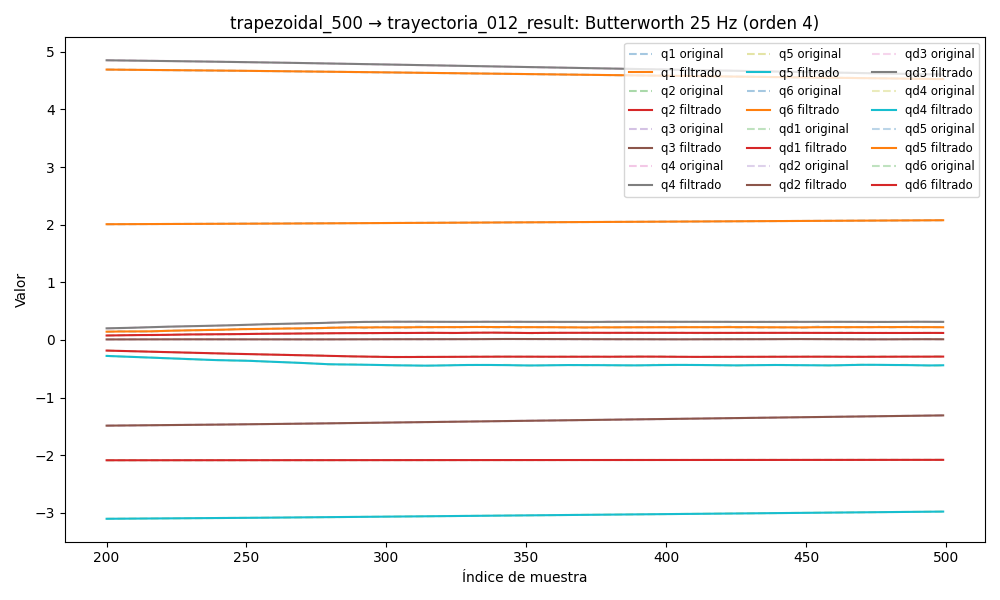

The table this chart was drawn from, first rows:
timestamp, q1, q2, q3, q4, q5, q6, qd1, qd2, qd3, qd4, qd5, qd6, tau1, tau2, tau3, tau4, tau5, tau6
1749046507, 4.721, -2.089, -1.518, 4.897, -3.125, 1.996, 0.01659, -0.0004664, -0.01083, 0.01619, -0.01695, 0.004327, 0.1779, 1.091, 0.8173, 0.5608, 0.212, 0.1059
1749046507, 4.721, -2.089, -1.518, 4.897, -3.125, 1.996, 0.01461, -0.0004416, -0.009191, 0.01417, -0.01498, 0.003667, 0.1779, 1.091, 0.8173, 0.5608, 0.212, 0.1059
1749046507, 4.721, -2.089, -1.518, 4.897, -3.125, 1.996, 0.01265, -0.0004166, -0.007601, 0.01217, -0.01303, 0.003028, 0.1999, 1.102, 0.8521, 0.5569, 0.1987, 0.09876
1749046507, 4.721, -2.089, -1.518, 4.897, -3.125, 1.996, 0.01071, -0.0003919, -0.006101, 0.0102, -0.01112, 0.002426, 0.1908, 1.096, 0.868, 0.5645, 0.2019, 0.1013
1749046507, 4.721, -2.089, -1.518, 4.897, -3.125, 1.996, 0.008807, -0.0003677, -0.004725, 0.008294, -0.009263, 0.001875, 0.1557, 1.127, 0.8569, 0.5433, 0.2535, 0.08914
1749046507, 4.721, -2.089, -1.518, 4.897, -3.125, 1.996, 0.006952, -0.0003446, -0.003502, 0.006468, -0.007485, 0.001386, 0.1275, 1.122, 0.8561, 0.5041, 0.2652, 0.1131
1749046507, 4.721, -2.089, -1.518, 4.897, -3.125, 1.996, 0.005158, -0.0003227, -0.002452, 0.004746, -0.005804, 0.0009638, 0.1275, 1.122, 0.8561, 0.5041, 0.2652, 0.1131
1749046507, 4.721, -2.089, -1.519, 4.897, -3.125, 1.996, 0.00344, -0.0003027, -0.001581, 0.003152, -0.004238, 0.0006104, 0.1233, 1.118, 0.8816, 0.5165, 0.2777, 0.08975
1749046507, 4.721, -2.089, -1.519, 4.897, -3.125, 1.996, 0.001813, -0.0002849, -0.0008901, 0.001707, -0.002805, 0.0003235, 0.1223, 1.127, 0.8978, 0.488, 0.3181, 0.08887
1749046507, 4.721, -2.089, -1.519, 4.897, -3.125, 1.996, 0.0002913, -0.0002696, -0.0003684, 0.0004274, -0.001519, 9.745312740483481e-05, 0.1223, 1.127, 0.8978, 0.488, 0.3181, 0.08887
1749046507, 4.721, -2.089, -1.519, 4.897, -3.125, 1.996, -0.00111, -0.0002571, 1.196527292603402e-06, -0.0006731, -0.000392, -7.56909738649234e-05, 0.1223, 1.127, 0.8978, 0.488, 0.3181, 0.08887
1749046507, 4.721, -2.089, -1.519, 4.897, -3.125, 1.996, -0.002378, -0.0002476, 0.0002414, -0.001588, 0.0005698, -0.0002053, 0.08039, 1.167, 0.9294, 0.4574, 0.3555, 0.06839
1749046507, 4.721, -2.089, -1.519, 4.897, -3.125, 1.996, -0.0035, -0.0002408, 0.0003781, -0.002315, 0.001365, -0.0003012, 0.0454, 1.14, 0.9344, 0.4573, 0.3546, 0.06527
1749046507, 4.721, -2.089, -1.519, 4.897, -3.125, 1.996, -0.004464, -0.0002366, 0.0004378, -0.002861, 0.001998, -0.0003726, 0.0454, 1.14, 0.9344, 0.4573, 0.3546, 0.06527
1749046507, 4.721, -2.089, -1.519, 4.897, -3.125, 1.996, -0.005264, -0.0002344, 0.0004463, -0.003237, 0.002476, -0.0004274, 0.07757, 1.151, 0.9535, 0.4346, 0.3704, 0.06075
1749046507, 4.721, -2.089, -1.518, 4.897, -3.125, 1.996, -0.005894, -0.0002334, 0.0004265, -0.003459, 0.002812, -0.000472, 0.04352, 1.167, 0.9542, 0.4263, 0.3811, 0.06441
1749046507, 4.721, -2.089, -1.518, 4.897, -3.125, 1.996, -0.006353, -0.0002328, 0.0003975, -0.003548, 0.003022, -0.0005107, 0.07917, 1.137, 0.9741, 0.4307, 0.4093, 0.06442
1749046507, 4.721, -2.089, -1.518, 4.897, -3.125, 1.996, -0.006643, -0.0002313, 0.0003736, -0.003527, 0.003123, -0.0005459, 0.07917, 1.137, 0.9741, 0.4307, 0.4093, 0.06442
1749046507, 4.721, -2.089, -1.518, 4.897, -3.125, 1.996, -0.006771, -0.0002279, 0.0003642, -0.003421, 0.003133, -0.0005784, 0.05204, 1.14, 0.987, 0.4329, 0.4074, 0.05088
1749046507, 4.721, -2.088, -1.518, 4.897, -3.125, 1.996, -0.006749, -0.0002213, 0.0003741, -0.003257, 0.003069, -0.0006077, 0.05204, 1.14, 0.987, 0.4329, 0.4074, 0.05088
1749046507, 4.721, -2.088, -1.518, 4.897, -3.125, 1.996, -0.00659, -0.0002106, 0.0004039, -0.003057, 0.002948, -0.0006325, 0.0698, 1.129, 0.9722, 0.4125, 0.4188, 0.03963
1749046507, 4.721, -2.088, -1.518, 4.897, -3.125, 1.996, -0.006314, -0.0001951, 0.0004509, -0.002843, 0.002784, -0.0006512, 0.06619, 1.14, 0.987, 0.3822, 0.4197, 0.05367
1749046507, 4.721, -2.088, -1.518, 4.897, -3.125, 1.996, -0.005941, -0.0001748, 0.0005102, -0.002631, 0.002593, -0.0006619, 0.06619, 1.14, 0.987, 0.3822, 0.4197, 0.05367
1749046507, 4.721, -2.088, -1.518, 4.897, -3.125, 1.996, -0.005495, -0.00015, 0.0005755, -0.002435, 0.002386, -0.0006632, 0.05411, 1.121, 0.9816, 0.3899, 0.4341, 0.04976
1749046507, 4.721, -2.088, -1.518, 4.897, -3.125, 1.996, -0.004998, -0.000122, 0.0006401, -0.002259, 0.002173, -0.0006542, 0.08607, 1.125, 0.992, 0.3887, 0.4245, 0.06217
1749046507, 4.721, -2.088, -1.518, 4.897, -3.125, 1.996, -0.004473, -9.294562578565065e-05, 0.0006976, -0.002106, 0.001963, -0.0006347, 0.05697, 1.104, 0.9973, 0.403, 0.4332, 0.06186
1749046507, 4.721, -2.088, -1.518, 4.897, -3.125, 1.996, -0.00394, -6.589918084193409e-05, 0.0007421, -0.001973, 0.001764, -0.000605, 0.04535, 1.1, 1.006, 0.4066, 0.4245, 0.03961
1749046507, 4.721, -2.088, -1.518, 4.897, -3.125, 1.996, -0.003418, -4.477714121362957e-05, 0.000769, -0.001853, 0.001581, -0.0005661, 0.04535, 1.1, 1.006, 0.4066, 0.4245, 0.03961
1749046507, 4.721, -2.089, -1.518, 4.897, -3.125, 1.996, -0.002921, -3.429663607829515e-05, 0.0007747, -0.001738, 0.001416, -0.0005198, 0.05396, 1.084, 0.9887, 0.402, 0.4428, 0.0616
1749046507, 4.721, -2.089, -1.518, 4.897, -3.125, 1.996, -0.002459, -3.9764393293943834e-05, 0.000757, -0.001621, 0.001272, -0.0004685, 0.05857, 1.09, 0.9902, 0.3906, 0.4395, 0.05119
1749046507, 4.721, -2.089, -1.518, 4.897, -3.125, 1.996, -0.002039, -6.680192148804239e-05, 0.0007152, -0.001496, 0.001148, -0.000415, 0.06286, 1.062, 0.9941, 0.4081, 0.4327, 0.03992
1749046507, 4.721, -2.089, -1.518, 4.897, -3.125, 1.996, -0.001664, -0.000121, 0.0006498, -0.001362, 0.00104, -0.0003623, 0.05094, 1.077, 0.9898, 0.4062, 0.4553, 0.04495
1749046507, 4.721, -2.089, -1.518, 4.897, -3.125, 1.996, -0.001333, -0.0002075, 0.0005632, -0.001219, 0.0009463, -0.0003141, 0.05094, 1.077, 0.9898, 0.4062, 0.4553, 0.04495
1749046507, 4.721, -2.089, -1.518, 4.897, -3.125, 1.996, -0.001044, -0.0003308, 0.0004592, -0.001076, 0.0008603, -0.0002736, 0.07153, 1.056, 0.9852, 0.4085, 0.4306, 0.07626
1749046507, 4.721, -2.089, -1.518, 4.897, -3.125, 1.996, -0.0007938, -0.0004939, 0.0003436, -0.0009443, 0.0007762, -0.0002441, 0.07153, 1.056, 0.9852, 0.4085, 0.4306, 0.07626
1749046507, 4.721, -2.089, -1.518, 4.897, -3.125, 1.996, -0.0005784, -0.0006985, 0.0002242, -0.0008417, 0.0006882, -0.0002284, 0.03855, 1.031, 0.9852, 0.4007, 0.4339, 0.07036
1749046507, 4.721, -2.089, -1.518, 4.897, -3.125, 1.996, -0.0003958, -0.0009445, 0.0001107, -0.0007891, 0.0005911, -0.0002284, 0.06687, 1.024, 0.9744, 0.3953, 0.4411, 0.05562
1749046507, 4.721, -2.089, -1.518, 4.897, -3.125, 1.996, -0.0002455, -0.00123, 1.4435759729347568e-05, -0.0008097, 0.0004813, -0.0002447, 0.06687, 1.024, 0.9744, 0.3953, 0.4411, 0.05562
1749046507, 4.721, -2.089, -1.518, 4.897, -3.125, 1.996, -0.0001302, -0.001551, -5.129927124771764e-05, -0.0009272, 0.0003575, -0.0002768, 0.03969, 1.032, 0.992, 0.3748, 0.4366, 0.08637
1749046507, 4.721, -2.089, -1.518, 4.897, -3.125, 1.996, -5.552074564361011e-05, -0.001902, -7.227103171147035e-05, -0.001164, 0.0002218, -0.0003218, 0.07439, 1.008, 0.9981, 0.3916, 0.434, 0.08416
1749046507, 4.721, -2.089, -1.518, 4.897, -3.125, 1.996, -3.027517252549014e-05, -0.002276, -3.3738025913021194e-05, -0.001538, 7.985633807553304e-05, -0.0003752, 0.07439, 1.008, 0.9981, 0.3916, 0.434, 0.08416
1749046507, 4.721, -2.089, -1.518, 4.897, -3.125, 1.996, -6.61339941342672e-05, -0.002663, 7.866978202567561e-05, -0.002063, -5.841298870462172e-05, -0.0004297, 0.04684, 0.9889, 1.001, 0.3617, 0.4291, 0.07541
1749046507, 4.721, -2.089, -1.518, 4.897, -3.125, 1.996, -0.0001769, -0.003052, 0.000278, -0.002745, -0.0001787, -0.0004761, 0.05512, 0.9922, 1.009, 0.3736, 0.4441, 0.1058
1749046507, 4.721, -2.089, -1.518, 4.897, -3.125, 1.996, -0.0003775, -0.003433, 0.0005749, -0.003579, -0.0002628, -0.0005026, 0.03262, 0.9936, 0.9985, 0.3619, 0.4294, 0.0861
1749046507, 4.721, -2.089, -1.518, 4.897, -3.125, 1.996, -0.0006829, -0.003791, 0.000977, -0.004556, -0.0002888, -0.0004957, 0.04266, 0.9797, 1.04, 0.344, 0.4462, 0.1216
1749046507, 4.721, -2.089, -1.518, 4.897, -3.125, 1.996, -0.001107, -0.004114, 0.001488, -0.005653, -0.0002329, -0.0004406, 0.04266, 0.9797, 1.04, 0.344, 0.4462, 0.1216
1749046507, 4.721, -2.089, -1.518, 4.897, -3.125, 1.996, -0.00166, -0.004389, 0.002106, -0.006842, -7.013609124021827e-05, -0.0003219, 0.007593, 1.022, 1.066, 0.325, 0.453, 0.121
1749046507, 4.721, -2.089, -1.518, 4.897, -3.125, 1.996, -0.00235, -0.004606, 0.002827, -0.008088, 0.0002231, -0.0001244, -0.02588, 0.9985, 1.058, 0.3067, 0.4662, 0.1464
1749046507, 4.721, -2.089, -1.518, 4.897, -3.125, 1.996, -0.003181, -0.004755, 0.003642, -0.009355, 0.0006677, 0.0001655, -0.004239, 0.9963, 1.063, 0.2944, 0.4825, 0.1368
1749046507, 4.721, -2.089, -1.518, 4.897, -3.125, 1.996, -0.004148, -0.004829, 0.004538, -0.0106, 0.001279, 0.0005593, -0.004239, 0.9963, 1.063, 0.2944, 0.4825, 0.1368
1749046507, 4.721, -2.089, -1.518, 4.897, -3.125, 1.996, -0.005245, -0.004825, 0.005499, -0.0118, 0.002066, 0.001065, -0.01965, 0.9984, 1.09, 0.2854, 0.4956, 0.1489
1749046507, 4.721, -2.089, -1.518, 4.897, -3.125, 1.996, -0.006458, -0.004741, 0.006511, -0.01292, 0.00303, 0.001686, -0.04976, 1.009, 1.126, 0.287, 0.503, 0.159
1749046507, 4.721, -2.089, -1.518, 4.897, -3.125, 1.996, -0.007767, -0.004582, 0.007555, -0.01394, 0.00416, 0.002423, -0.05407, 1.018, 1.123, 0.3154, 0.5094, 0.158
1749046507, 4.721, -2.089, -1.518, 4.897, -3.125, 1.996, -0.009147, -0.004354, 0.008616, -0.01486, 0.005438, 0.003268, -0.05407, 1.018, 1.123, 0.3154, 0.5094, 0.158
1749046507, 4.721, -2.089, -1.518, 4.897, -3.125, 1.996, -0.01057, -0.004065, 0.009681, -0.01569, 0.006836, 0.004211, -0.1294, 1.043, 1.151, 0.3121, 0.5347, 0.1677
1749046507, 4.721, -2.089, -1.518, 4.897, -3.125, 1.996, -0.01201, -0.003729, 0.01074, -0.01644, 0.008318, 0.005236, -0.1294, 1.043, 1.151, 0.3121, 0.5347, 0.1677
1749046507, 4.721, -2.089, -1.518, 4.897, -3.125, 1.996, -0.01343, -0.003358, 0.01178, -0.01714, 0.009838, 0.00632, -0.1625, 1.041, 1.198, 0.2897, 0.5558, 0.1754
1749046507, 4.72, -2.089, -1.518, 4.897, -3.125, 1.996, -0.01481, -0.00297, 0.01281, -0.01783, 0.01135, 0.007439, -0.1814, 1.045, 1.19, 0.287, 0.5706, 0.1815
1749046507, 4.72, -2.089, -1.518, 4.897, -3.125, 1.996, -0.01613, -0.002579, 0.01382, -0.01856, 0.01281, 0.008564, -0.1814, 1.045, 1.19, 0.287, 0.5706, 0.1815
1749046507, 4.72, -2.089, -1.518, 4.896, -3.125, 1.996, -0.01737, -0.002199, 0.01483, -0.01936, 0.01416, 0.009663, -0.1552, 1.033, 1.196, 0.2534, 0.5893, 0.1855
... 5,418 more rows
